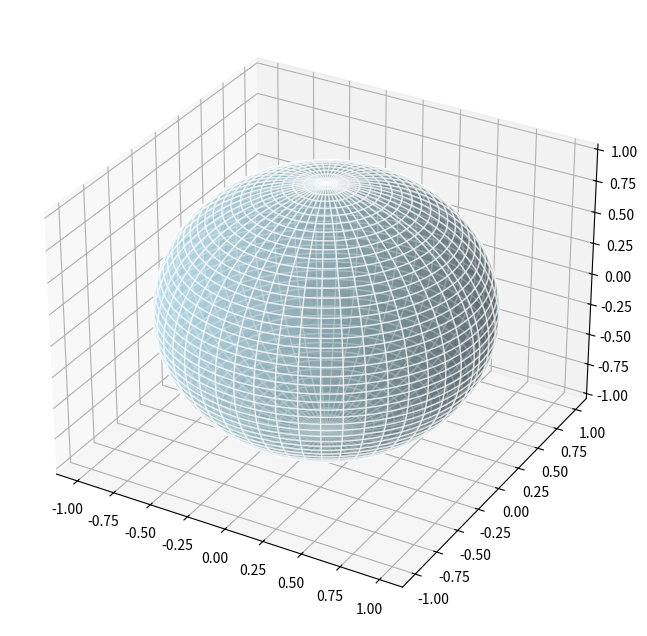

Reproduce this figure in Python.
from matplotlib.animation import FuncAnimation
import numpy as np
import matplotlib.pyplot as plt


def plot_camera_on_sphere_animatable(initial_r, initial_phi, initial_theta):
    """
    Animatable 3D visualization of a camera on a sphere with adjustable r, phi, and theta.

    Parameters:
    - initial_r: Initial radius of the sphere.
    - initial_phi: Initial azimuthal angle of the camera in radians (0 ≤ phi < 2π).
    - initial_theta: Initial polar angle of the camera in radians (0 ≤ theta ≤ π).
    """
    # Create a figure and 3D axis
    fig = plt.figure(figsize=(10, 8))
    ax = fig.add_subplot(111, projection="3d")

    # Sphere coordinates
    u_sphere = np.linspace(0, 2 * np.pi, 100)
    v_sphere = np.linspace(0, np.pi, 100)
    x_sphere = np.outer(np.cos(u_sphere), np.sin(v_sphere))
    y_sphere = np.outer(np.sin(u_sphere), np.sin(v_sphere))
    z_sphere = np.outer(np.ones_like(u_sphere), np.cos(v_sphere))
    ax.plot_surface(
        x_sphere,
        y_sphere,
        z_sphere,
        color="lightblue",
        alpha=0.6,
        edgecolor="w",
        zorder=1,
    )

    # Initial camera position and vectors
    r, phi, theta = initial_r, initial_phi, initial_theta

    # Function to update the visualization
    def update(frame):
        nonlocal r, phi, theta
        ax.clear()

        # Sphere redraw
        ax.plot_surface(
            r * x_sphere,
            r * y_sphere,
            r * z_sphere,
            color="lightblue",
            alpha=0.6,
            edgecolor="w",
            zorder=1,
        )

        # Update camera position
        C = np.array(
            [
                r * np.sin(theta) * np.cos(phi),
                r * np.sin(theta) * np.sin(phi),
                r * np.cos(theta),
            ]
        )

        # Compute basis vectors
        n = C / np.linalg.norm(C)  # Forward vector
        arbitrary = np.array([0, 0, 1]) if np.abs(n[2]) < 0.9 else np.array([1, 0, 0])
        u = np.cross(arbitrary, n)
        u /= np.linalg.norm(u)  # Right vector
        v = np.cross(n, u)  # Up vector

        # Scale for visualizing the vectors
        scale = r * 0.3

        # Plot camera center and vectors
        ax.scatter(
            C[0], C[1], C[2], color="red", s=100, label="Camera Center (C)", zorder=3
        )
        ax.quiver(
            C[0],
            C[1],
            C[2],
            u[0],
            u[1],
            u[2],
            color="green",
            length=scale,
            label="u (right)",
            normalize=True,
        )
        ax.quiver(
            C[0],
            C[1],
            C[2],
            v[0],
            v[1],
            v[2],
            color="blue",
            length=scale,
            label="v (up)",
            normalize=True,
        )
        ax.quiver(
            C[0],
            C[1],
            C[2],
            n[0],
            n[1],
            n[2],
            color="orange",
            length=scale,
            label="n (forward)",
            normalize=True,
        )

        # Update plot limits, labels, and title
        ax.set_xlim([-r, r])
        ax.set_ylim([-r, r])
        ax.set_zlim([-r, r])
        ax.set_xlabel("X-axis")
        ax.set_ylabel("Y-axis")
        ax.set_zlabel("Z-axis")
        ax.set_title("Camera on a Sphere with Basis Vectors")
        ax.legend(loc="upper left")

        # Animate changes in r, phi, theta
        phi += 0.05  # Slowly rotate azimuthally
        theta += 0.02  # Change polar angle slightly
        if phi > 2 * np.pi:
            phi -= 2 * np.pi
        if theta > np.pi:
            theta -= np.pi

    # Create an animation
    ani = FuncAnimation(fig, update, frames=360, interval=30, repeat=True)

    plt.show()


# Example usage
plot_camera_on_sphere_animatable(
    initial_r=5.0, initial_phi=np.pi / 4, initial_theta=np.pi / 3
)
